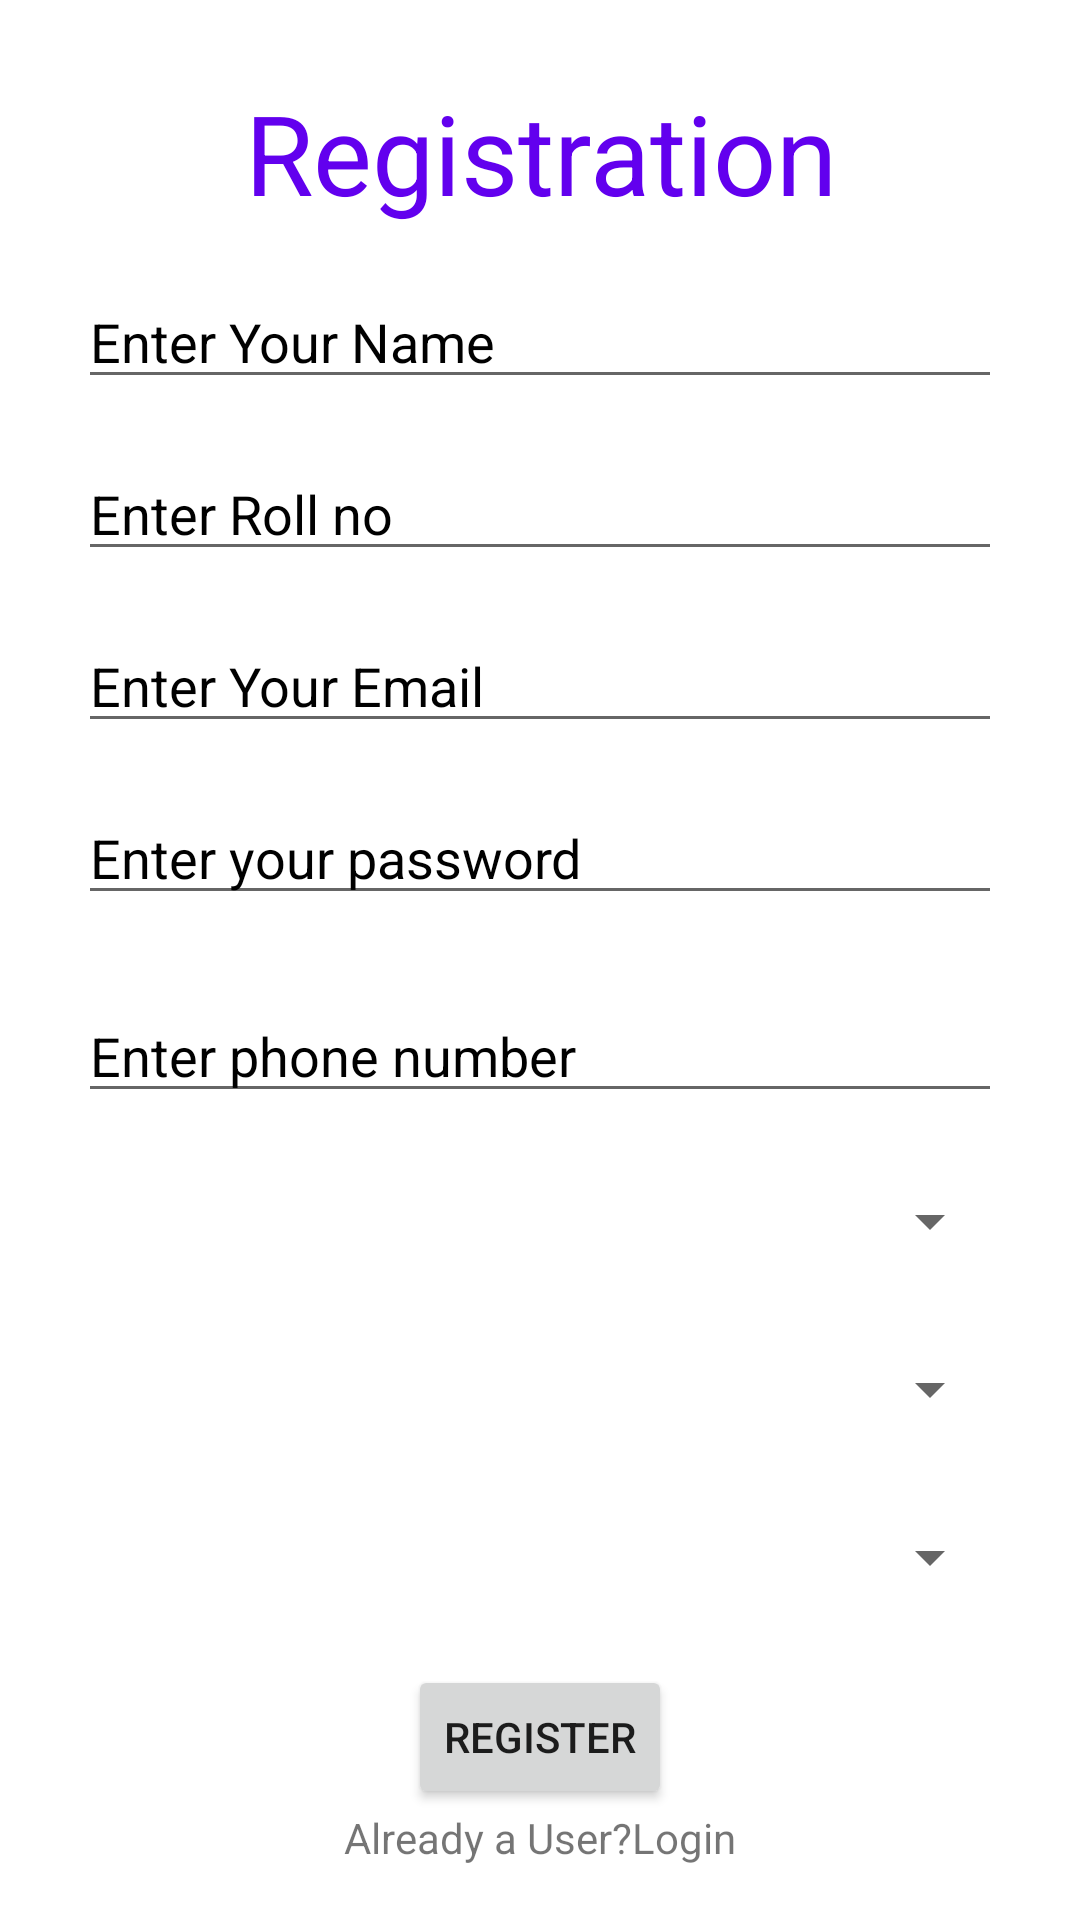

Here is an Android app screen rendered from its layout file. Give the layout XML and the strings, colors and styles it references.
<!-- AndroidManifest.xml: application theme Theme.Documentor -->
<!-- res/layout/activity_main.xml -->
<?xml version="1.0" encoding="utf-8"?>
<ScrollView xmlns:android="http://schemas.android.com/apk/res/android"
    xmlns:app="http://schemas.android.com/apk/res-auto"
    xmlns:tools="http://schemas.android.com/tools"
    android:layout_width="match_parent"
    android:layout_height="match_parent"
    tools:context=".RegisterActivity">
    <LinearLayout
        android:layout_width="match_parent"
        android:layout_height="match_parent"
        android:padding="16dp"
        android:layout_margin="10dp"
        android:gravity="center"
        android:orientation="vertical">
    <TextView
        android:layout_width="match_parent"
        android:layout_height="wrap_content"
        android:id="@+id/RegisterText"
        android:text="Registration"
        android:textAlignment="center"
        android:textSize="37sp"
        android:textColor="@color/purple_500"/>

    <EditText
        android:layout_width="match_parent"
        android:layout_height="wrap_content"
        android:layout_marginTop="16dp"
        android:hint="Enter Your Name"
        android:textColorHint="@color/black"
        android:id="@+id/register_name"
        />
    <EditText
        android:layout_width="match_parent"
        android:layout_height="wrap_content"
        android:id="@+id/register_roll"
        android:layout_marginTop="16dp"
        android:hint="Enter Roll no"
        android:textColorHint="@color/black"/>


    <EditText
        android:layout_width="match_parent"
        android:layout_height="wrap_content"
        android:layout_marginTop="16dp"
        android:hint="Enter Your Email"
        android:textColorHint="@color/black"
        android:id="@+id/register_email"
        />
    <RelativeLayout
        android:layout_width="wrap_content"
        android:layout_height="wrap_content"
        android:layout_marginTop="16dp">
    <EditText
        android:layout_width="match_parent"
        android:layout_height="wrap_content"
        android:id="@+id/register_password"
        android:inputType="textPassword"
        android:textColorHint="@color/black"
        android:hint="Enter your password "
        />
        <ImageView
            android:layout_width="30dp"
            android:layout_height="50dp"
            android:id="@+id/img_register_showhidepass"
            android:layout_alignParentRight="true"
            android:layout_toStartOf="@id/register_password"/>
    </RelativeLayout>
    <EditText
        android:layout_width="match_parent"
        android:layout_height="wrap_content"
        android:id="@+id/register_phone"
        android:inputType="number"
        android:layout_marginTop="16dp"
        android:hint="Enter phone number"
        android:textColorHint="@color/black"
         />
    <Spinner
        android:layout_width="match_parent"
        android:layout_height="40dp"
        android:id="@+id/register_gender"
        android:layout_marginTop="16dp"/>
    <Spinner
        android:layout_width="match_parent"
        android:layout_height="40dp"
        android:id="@+id/register_year"
        android:layout_marginTop="16dp"
        />
    <Spinner
        android:layout_width="match_parent"
        android:layout_height="40dp"
        android:id="@+id/register_stream"
        android:layout_marginTop="16dp"/>
    <Button
        android:layout_width="wrap_content"
        android:layout_height="wrap_content"
        android:text="Register"
        android:id="@+id/register_submit"
        android:layout_marginTop="16dp"
        />
    <TextView
        android:layout_width="wrap_content"
        android:layout_height="wrap_content"
        android:id="@+id/login_connector"
        android:text="Already a User?Login"/>


    </LinearLayout>

</ScrollView>
<!-- resources referenced by this layout -->
<resources>
  <color name="black">#FF000000</color>
  <color name="purple_500">#FF6200EE</color>
  <style name="Theme.Documentor" parent="Theme.MaterialComponents.DayNight.DarkActionBar">
          
          <item name="colorPrimary">@color/purple_500</item>
          <item name="colorPrimaryVariant">@color/purple_700</item>
          <item name="colorOnPrimary">@color/white</item>
          
          <item name="colorSecondary">@color/teal_200</item>
          <item name="colorSecondaryVariant">@color/teal_700</item>
          <item name="colorOnSecondary">@color/black</item>
          
          <item name="android:statusBarColor">?attr/colorPrimaryVariant</item>
          
      </style>
  <color name="purple_700">#FF3700B3</color>
  <color name="white">#FFFFFFFF</color>
  <color name="teal_200">#FF03DAC5</color>
  <color name="teal_700">#FF018786</color>
</resources>
